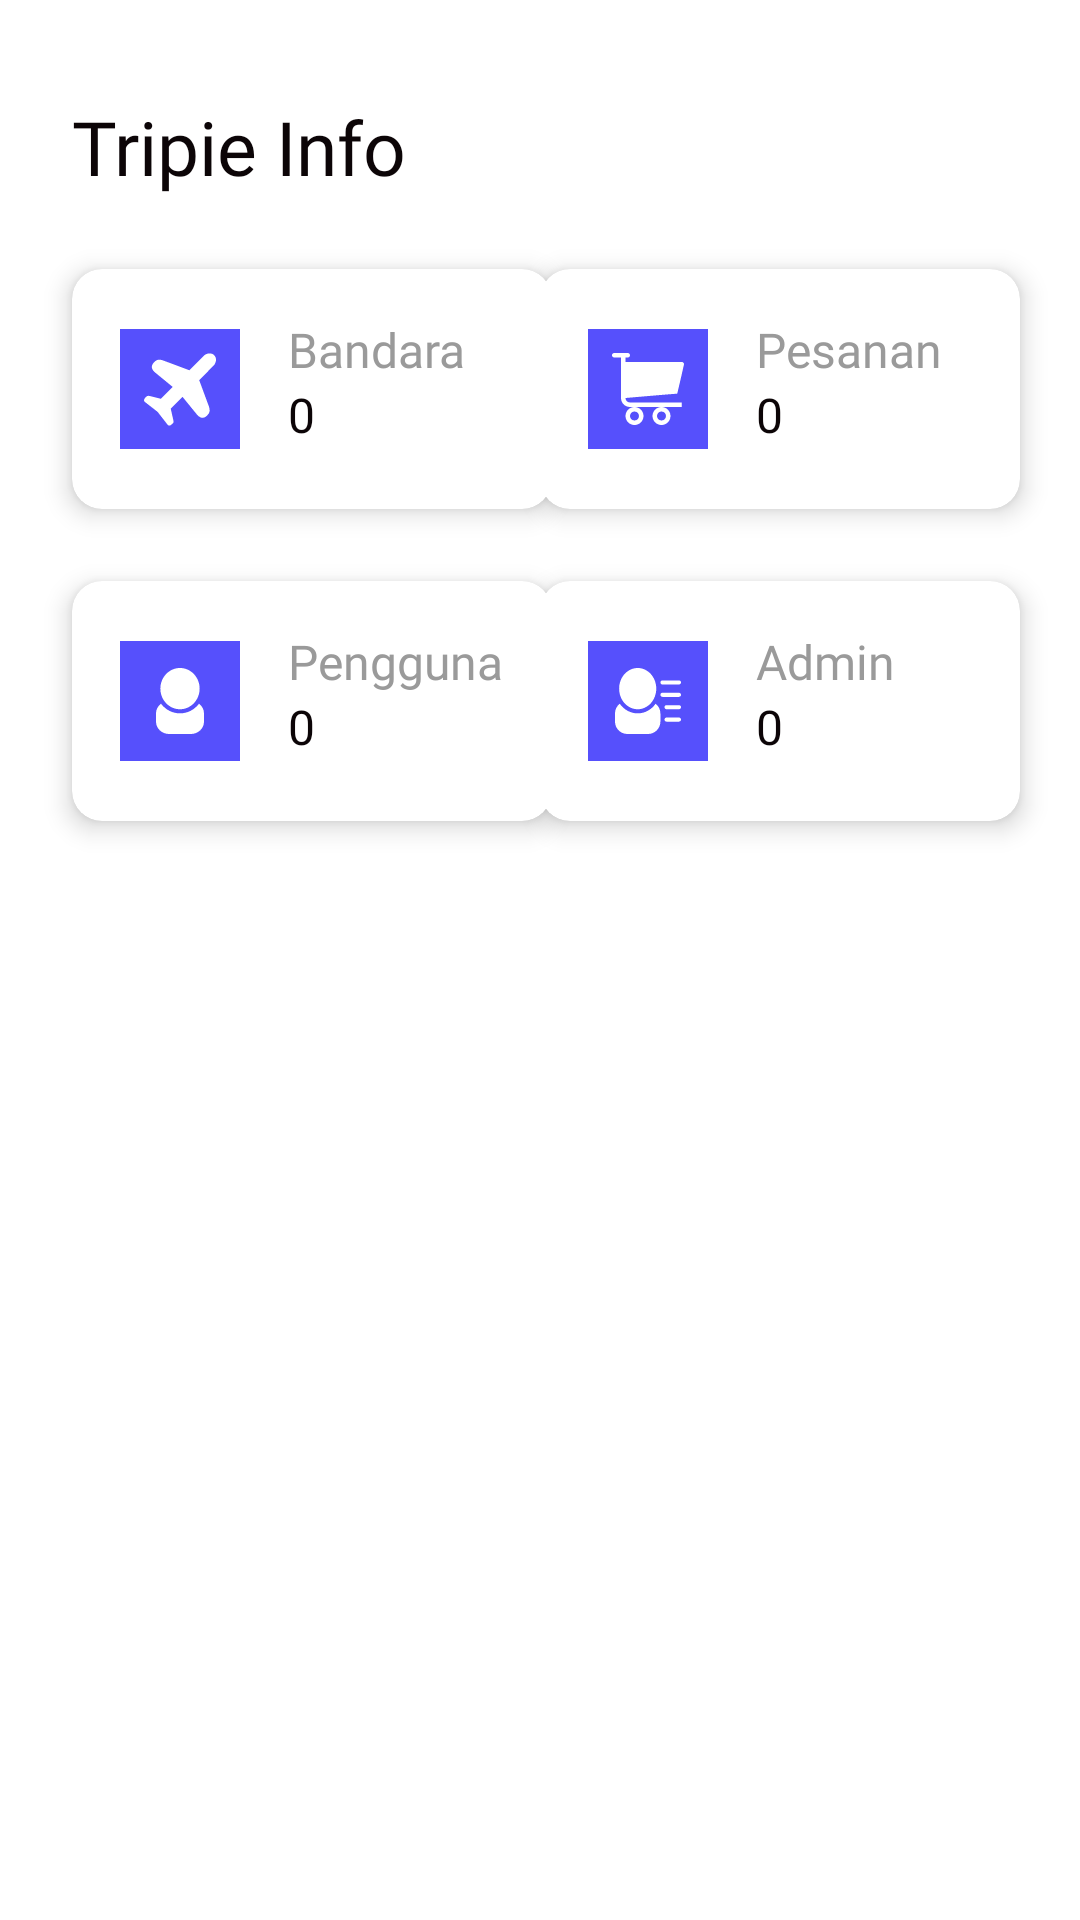

Android layout source for this screen:
<!-- AndroidManifest.xml: application theme Theme.TripieAdmin -->
<!-- res/layout/fragment_dashboard.xml -->
<?xml version="1.0" encoding="utf-8"?>
<androidx.constraintlayout.widget.ConstraintLayout xmlns:android="http://schemas.android.com/apk/res/android"
    xmlns:app="http://schemas.android.com/apk/res-auto"
    xmlns:tools="http://schemas.android.com/tools"
    android:layout_width="match_parent"
    android:layout_height="match_parent"
    tools:context=".view.dashboard.DashboardFragment">

    <TextView
        android:id="@+id/tvAccountInfo"
        android:layout_width="wrap_content"
        android:layout_height="wrap_content"
        android:layout_marginStart="24dp"
        android:layout_marginTop="32dp"
        android:fontFamily="@font/nunito_semibold"
        android:text="@string/account_info"
        android:textColor="@color/soft_black"
        android:textSize="25sp"
        app:layout_constraintStart_toStartOf="parent"
        app:layout_constraintTop_toTopOf="parent" />

    <androidx.cardview.widget.CardView
        android:id="@+id/cvBandara"
        android:layout_width="160dp"
        android:layout_height="80dp"
        android:layout_marginStart="24dp"
        android:layout_marginTop="24dp"
        app:cardCornerRadius="10dp"
        app:cardElevation="5dp"
        app:layout_constraintStart_toStartOf="parent"
        app:layout_constraintTop_toBottomOf="@+id/tvAccountInfo">

        <androidx.constraintlayout.widget.ConstraintLayout
            android:layout_width="match_parent"
            android:layout_height="match_parent">

            <ImageButton
                android:id="@+id/ivBandara"
                android:layout_width="40dp"
                android:layout_height="40dp"
                android:layout_marginStart="16dp"
                android:background="@color/biru_ungu"
                android:src="@drawable/ic_plane_white"
                app:layout_constraintBottom_toBottomOf="parent"
                app:layout_constraintStart_toStartOf="parent"
                app:layout_constraintTop_toTopOf="parent"
                android:contentDescription="@string/todo4" />

            <TextView
                android:id="@+id/tvBandara"
                android:layout_width="wrap_content"
                android:layout_height="wrap_content"
                android:layout_marginStart="16dp"
                android:layout_marginTop="16dp"
                android:fontFamily="@font/nunito_semibold"
                android:text="@string/bandara"
                android:textColor="@color/gray"
                android:textSize="16sp"
                app:layout_constraintStart_toEndOf="@+id/ivBandara"
                app:layout_constraintTop_toTopOf="parent" />

            <TextView
                android:id="@+id/tvJumlahBandara"
                android:layout_width="wrap_content"
                android:layout_height="wrap_content"
                android:layout_marginStart="16dp"
                android:fontFamily="@font/nunito_semibold"
                android:text="@string/_0"
                android:textColor="@color/soft_black"
                android:textSize="16sp"
                app:layout_constraintStart_toEndOf="@+id/ivBandara"
                app:layout_constraintTop_toBottomOf="@+id/tvBandara" />

        </androidx.constraintlayout.widget.ConstraintLayout>

    </androidx.cardview.widget.CardView>

    <androidx.cardview.widget.CardView
        android:id="@+id/cvPesanan"
        android:layout_width="160dp"
        android:layout_height="80dp"
        android:layout_marginTop="24dp"
        android:layout_marginEnd="24dp"
        app:cardCornerRadius="10dp"
        app:cardElevation="5dp"
        app:layout_constraintEnd_toEndOf="parent"
        app:layout_constraintStart_toEndOf="@+id/cvBandara"
        app:layout_constraintTop_toBottomOf="@+id/tvAccountInfo">

        <androidx.constraintlayout.widget.ConstraintLayout
            android:layout_width="match_parent"
            android:layout_height="match_parent">

            <ImageButton
                android:id="@+id/ivPesanan"
                android:layout_width="40dp"
                android:layout_height="40dp"
                android:layout_marginStart="16dp"
                android:background="@color/biru_ungu"
                android:src="@drawable/ic_trolly"
                app:layout_constraintBottom_toBottomOf="parent"
                app:layout_constraintStart_toStartOf="parent"
                app:layout_constraintTop_toTopOf="parent"
                android:contentDescription="@string/todo5" />

            <TextView
                android:id="@+id/tvPesanan"
                android:layout_width="wrap_content"
                android:layout_height="wrap_content"
                android:layout_marginStart="16dp"
                android:layout_marginTop="16dp"
                android:fontFamily="@font/nunito_semibold"
                android:text="@string/pesanan"
                android:textColor="@color/gray"
                android:textSize="16sp"
                app:layout_constraintStart_toEndOf="@+id/ivPesanan"
                app:layout_constraintTop_toTopOf="parent" />

            <TextView
                android:id="@+id/tvJumlahPesanan"
                android:layout_width="wrap_content"
                android:layout_height="wrap_content"
                android:layout_marginStart="16dp"
                android:fontFamily="@font/nunito_semibold"
                android:text="@string/_02"
                android:textColor="@color/soft_black"
                android:textSize="16sp"
                app:layout_constraintStart_toEndOf="@+id/ivPesanan"
                app:layout_constraintTop_toBottomOf="@+id/tvPesanan" />

        </androidx.constraintlayout.widget.ConstraintLayout>

    </androidx.cardview.widget.CardView>

    <androidx.cardview.widget.CardView
        android:id="@+id/cvPengguna"
        android:layout_width="160dp"
        android:layout_height="80dp"
        android:layout_marginStart="24dp"
        android:layout_marginTop="24dp"
        app:cardCornerRadius="10dp"
        app:cardElevation="5dp"
        app:layout_constraintStart_toStartOf="parent"
        app:layout_constraintTop_toBottomOf="@+id/cvBandara">

        <androidx.constraintlayout.widget.ConstraintLayout
            android:layout_width="match_parent"
            android:layout_height="match_parent">

            <ImageButton
                android:id="@+id/ivPengguna"
                android:layout_width="40dp"
                android:layout_height="40dp"
                android:layout_marginStart="16dp"
                android:background="@color/biru_ungu"
                android:src="@drawable/ic_pengguna"
                app:layout_constraintBottom_toBottomOf="parent"
                app:layout_constraintStart_toStartOf="parent"
                app:layout_constraintTop_toTopOf="parent"
                android:contentDescription="@string/todo6" />

            <TextView
                android:id="@+id/tvPengguna"
                android:layout_width="wrap_content"
                android:layout_height="wrap_content"
                android:layout_marginStart="16dp"
                android:layout_marginTop="16dp"
                android:fontFamily="@font/nunito_semibold"
                android:text="@string/pengguna"
                android:textColor="@color/gray"
                android:textSize="16sp"
                app:layout_constraintStart_toEndOf="@+id/ivPengguna"
                app:layout_constraintTop_toTopOf="parent" />

            <TextView
                android:id="@+id/tvJumlahPengguna"
                android:layout_width="wrap_content"
                android:layout_height="wrap_content"
                android:layout_marginStart="16dp"
                android:fontFamily="@font/nunito_semibold"
                android:text="@string/_03"
                android:textColor="@color/soft_black"
                android:textSize="16sp"
                app:layout_constraintStart_toEndOf="@+id/ivPengguna"
                app:layout_constraintTop_toBottomOf="@+id/tvPengguna" />

        </androidx.constraintlayout.widget.ConstraintLayout>

    </androidx.cardview.widget.CardView>

    <androidx.cardview.widget.CardView
        android:id="@+id/cvAdmin"
        android:layout_width="160dp"
        android:layout_height="80dp"
        android:layout_marginTop="24dp"
        android:layout_marginEnd="24dp"
        app:cardCornerRadius="10dp"
        app:cardElevation="5dp"
        app:layout_constraintEnd_toEndOf="parent"
        app:layout_constraintStart_toEndOf="@+id/cvPengguna"
        app:layout_constraintTop_toBottomOf="@+id/cvPesanan">

        <androidx.constraintlayout.widget.ConstraintLayout
            android:layout_width="match_parent"
            android:layout_height="match_parent">

            <ImageButton
                android:id="@+id/ivAdmin"
                android:layout_width="40dp"
                android:layout_height="40dp"
                android:layout_marginStart="16dp"
                android:background="@color/biru_ungu"
                android:src="@drawable/ic_admin"
                app:layout_constraintBottom_toBottomOf="parent"
                app:layout_constraintStart_toStartOf="parent"
                app:layout_constraintTop_toTopOf="parent"
                android:contentDescription="@string/todo7" />

            <TextView
                android:id="@+id/tvAdmin"
                android:layout_width="wrap_content"
                android:layout_height="wrap_content"
                android:layout_marginStart="16dp"
                android:layout_marginTop="16dp"
                android:fontFamily="@font/nunito_semibold"
                android:text="@string/admin"
                android:textColor="@color/gray"
                android:textSize="16sp"
                app:layout_constraintStart_toEndOf="@+id/ivAdmin"
                app:layout_constraintTop_toTopOf="parent" />

            <TextView
                android:id="@+id/tvJumlahAdmin"
                android:layout_width="wrap_content"
                android:layout_height="wrap_content"
                android:layout_marginStart="16dp"
                android:fontFamily="@font/nunito_semibold"
                android:text="@string/_04"
                android:textColor="@color/soft_black"
                android:textSize="16sp"
                app:layout_constraintStart_toEndOf="@+id/ivAdmin"
                app:layout_constraintTop_toBottomOf="@+id/tvAdmin" />

        </androidx.constraintlayout.widget.ConstraintLayout>

    </androidx.cardview.widget.CardView>

</androidx.constraintlayout.widget.ConstraintLayout>
<!-- resources referenced by this layout -->
<resources>
  <color name="biru_ungu">#5650FC</color>
  <color name="gray">#9A9A9A</color>
  <color name="soft_black">#0C0507</color>
  <!-- drawable ic_pengguna (drawable) -->
  <vector xmlns:android="http://schemas.android.com/apk/res/android"
      android:width="16dp"
      android:height="22dp"
      android:viewportWidth="16"
      android:viewportHeight="22">
    <path
        android:pathData="M8,13.75C11.615,13.75 14.545,10.671 14.545,6.875C14.545,3.079 11.615,0 8,0C4.384,0 1.454,3.079 1.454,6.875C1.454,10.671 4.384,13.75 8,13.75ZM14.33,11.907C12.866,13.861 10.579,15.125 8,15.125C5.421,15.125 3.134,13.861 1.671,11.907C0.657,12.658 0,13.813 0,15.125V17.875C0,20.153 1.954,22 4.364,22H11.636C14.046,22 16,20.153 16,17.875V15.125C16,13.813 15.342,12.658 14.33,11.907Z"
        android:fillColor="#ffffff"
        android:fillType="evenOdd"/>
  </vector>
  <!-- drawable ic_plane_white (drawable) -->
  <vector android:height="25.6dp" android:viewportHeight="16"
      android:viewportWidth="15" android:width="24dp" xmlns:android="http://schemas.android.com/apk/res/android">
      <path android:fillColor="#FFFF" android:fillType="evenOdd" android:pathData="M14.63,0.877C14.045,0.29 13.019,0.428 12.431,1.017L9.441,4L3.895,1.928C3.364,1.79 2.829,1.612 2.17,2.273C1.834,2.61 1.135,3.31 2.17,4.347L5.973,7.461L3.498,9.931L1.189,9.353C0.847,9.265 0.616,9.334 0.441,9.528C0.352,9.639 -0.291,10.115 0.157,10.565L2.842,12.653L4.93,15.338C5.255,15.663 5.556,15.46 5.968,15.069C6.23,14.807 6.173,14.672 6.094,14.291L5.573,11.998L8.031,9.532L11.139,13.336C12.174,14.373 12.873,13.672 13.209,13.336C13.868,12.675 13.691,12.139 13.554,11.607L11.498,6.051L14.476,3.062C15.064,2.474 15.215,1.462 14.63,0.877Z"/>
  </vector>
  <string name="_0">0</string>
  <string name="_02">0</string>
  <string name="_03">0</string>
  <string name="_04">0</string>
  <string name="account_info">Tripie Info</string>
  <string name="admin">Admin</string>
  <string name="bandara">Bandara</string>
  <string name="pengguna">Pengguna</string>
  <string name="pesanan">Pesanan</string>
  <string name="todo4">TODO</string>
  <string name="todo5">TODO</string>
  <string name="todo6">TODO</string>
  <string name="todo7">TODO</string>
  <style name="Theme.TripieAdmin" parent="Theme.MaterialComponents.Light.NoActionBar">
          
          <item name="colorPrimary">@color/blue</item>
          <item name="colorPrimaryVariant">@color/purple_700</item>
          <item name="colorOnPrimary">@color/white</item>
          
          <item name="colorSecondary">@color/teal_200</item>
          <item name="colorSecondaryVariant">@color/teal_700</item>
          <item name="colorOnSecondary">@color/black</item>
          
          <item name="android:statusBarColor" tools:targetApi="l" tools:ignore="ObsoleteSdkInt">?attr/colorPrimaryVariant</item>
          
      </style>
  <color name="blue">#0095F6</color>
  <color name="purple_700">#FF3700B3</color>
  <color name="white">#FFFFFFFF</color>
  <color name="teal_200">#FF03DAC5</color>
  <color name="teal_700">#FF018786</color>
  <color name="black">#FF000000</color>
</resources>
